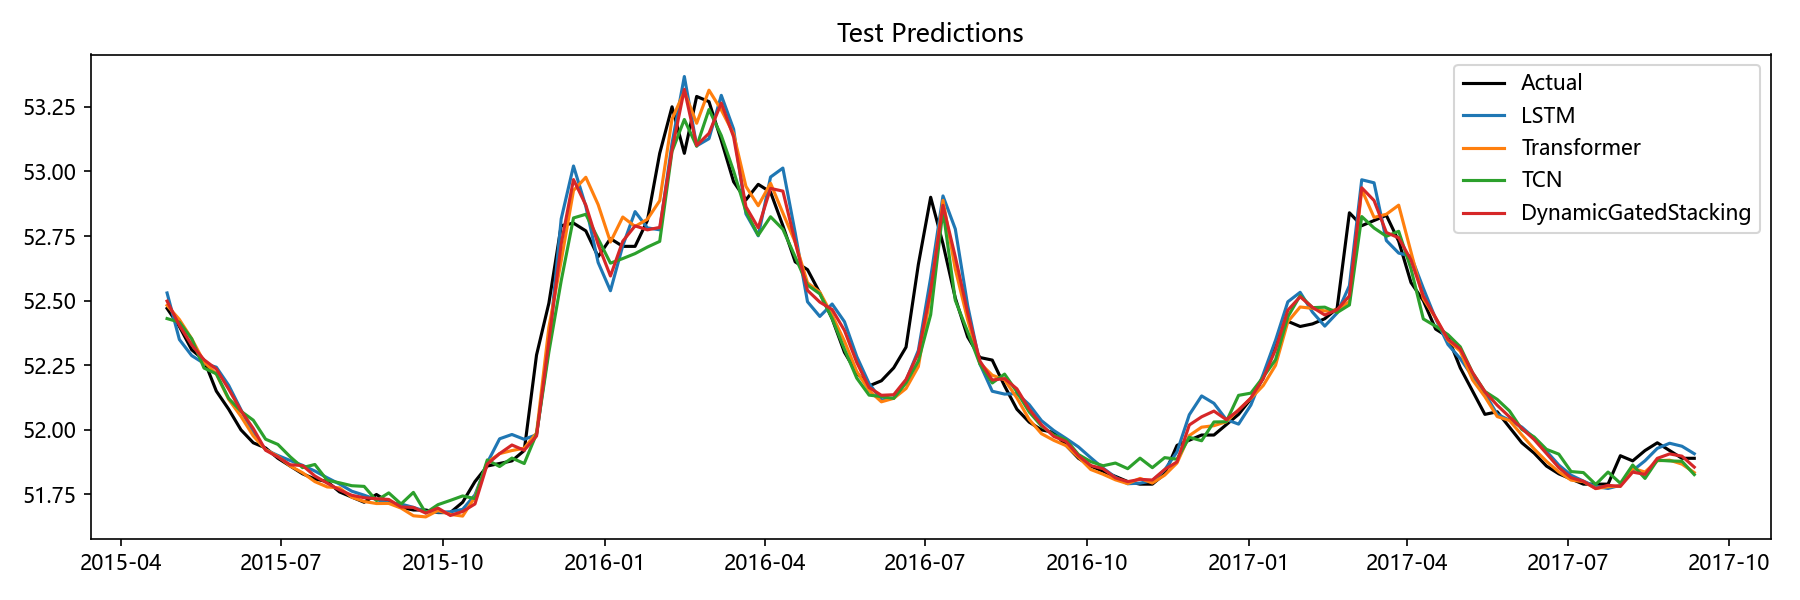

Source data for this figure (header and first rows):
Date, Actual, LSTM, Transformer, TCN, Aquifer, DynamicGatedStacking
2015-04-27, 52.47, 52.53, 52.48, 52.43, 裂隙水4, 52.5
2015-05-04, 52.4, 52.35, 52.43, 52.42, 裂隙水4, 52.4
2015-05-11, 52.31, 52.29, 52.35, 52.35, 裂隙水4, 52.33
2015-05-18, 52.27, 52.26, 52.26, 52.24, 裂隙水4, 52.27
2015-05-25, 52.15, 52.24, 52.22, 52.22, 裂隙水4, 52.24
2015-06-01, 52.08, 52.17, 52.12, 52.12, 裂隙水4, 52.16
2015-06-08, 52.0, 52.08, 52.05, 52.07, 裂隙水4, 52.07
2015-06-15, 51.95, 51.99, 51.98, 52.04, 裂隙水4, 52.01
2015-06-22, 51.93, 51.92, 51.92, 51.96, 裂隙水4, 51.92
2015-06-29, 51.89, 51.9, 51.9, 51.94, 裂隙水4, 51.9
2015-07-06, 51.86, 51.88, 51.86, 51.9, 裂隙水4, 51.86
2015-07-13, 51.83, 51.86, 51.83, 51.85, 裂隙水4, 51.86
2015-07-20, 51.81, 51.84, 51.8, 51.87, 裂隙水4, 51.82
2015-07-27, 51.8, 51.81, 51.78, 51.8, 裂隙水4, 51.79
2015-08-03, 51.76, 51.79, 51.78, 51.8, 裂隙水4, 51.77
2015-08-10, 51.74, 51.76, 51.74, 51.78, 裂隙水4, 51.75
2015-08-17, 51.72, 51.75, 51.72, 51.78, 裂隙水4, 51.74
2015-08-24, 51.75, 51.73, 51.72, 51.73, 裂隙水4, 51.73
2015-08-31, 51.72, 51.72, 51.72, 51.76, 裂隙水4, 51.73
2015-09-07, 51.7, 51.71, 51.7, 51.71, 裂隙水4, 51.7
2015-09-14, 51.69, 51.7, 51.67, 51.76, 裂隙水4, 51.7
2015-09-21, 51.69, 51.68, 51.66, 51.68, 裂隙水4, 51.68
2015-09-28, 51.68, 51.68, 51.69, 51.71, 裂隙水4, 51.7
2015-10-05, 51.68, 51.68, 51.67, 51.73, 裂隙水4, 51.67
2015-10-12, 51.72, 51.69, 51.67, 51.74, 裂隙水4, 51.68
2015-10-19, 51.8, 51.75, 51.74, 51.73, 裂隙水4, 51.71
2015-10-26, 51.86, 51.87, 51.87, 51.88, 裂隙水4, 51.87
2015-11-02, 51.87, 51.97, 51.91, 51.86, 裂隙水4, 51.91
2015-11-09, 51.88, 51.98, 51.92, 51.89, 裂隙水4, 51.94
2015-11-16, 51.92, 51.96, 51.93, 51.87, 裂隙水4, 51.92
2015-11-23, 52.29, 51.98, 51.99, 51.98, 裂隙水4, 51.98
2015-11-30, 52.49, 52.32, 52.4, 52.3, 裂隙水4, 52.34
2015-12-07, 52.79, 52.82, 52.65, 52.58, 裂隙水4, 52.72
2015-12-14, 52.8, 53.02, 52.93, 52.82, 裂隙水4, 52.97
2015-12-21, 52.77, 52.86, 52.98, 52.83, 裂隙水4, 52.87
2015-12-28, 52.67, 52.65, 52.87, 52.74, 裂隙水4, 52.72
2016-01-04, 52.74, 52.54, 52.73, 52.65, 裂隙水4, 52.6
2016-01-11, 52.71, 52.71, 52.82, 52.66, 裂隙水4, 52.73
2016-01-18, 52.71, 52.84, 52.79, 52.68, 裂隙水4, 52.79
2016-01-25, 52.81, 52.78, 52.81, 52.71, 裂隙水4, 52.77
2016-02-01, 53.07, 52.77, 52.89, 52.73, 裂隙水4, 52.78
2016-02-08, 53.25, 53.11, 53.2, 53.08, 裂隙水4, 53.08
2016-02-15, 53.07, 53.37, 53.31, 53.2, 裂隙水4, 53.32
2016-02-22, 53.29, 53.1, 53.19, 53.1, 裂隙水4, 53.1
2016-02-29, 53.27, 53.13, 53.31, 53.24, 裂隙水4, 53.15
2016-03-07, 53.12, 53.29, 53.24, 53.14, 裂隙水4, 53.26
2016-03-14, 52.96, 53.16, 53.14, 53, 裂隙水4, 53.13
2016-03-21, 52.89, 52.84, 52.94, 52.84, 裂隙水4, 52.86
2016-03-28, 52.95, 52.75, 52.87, 52.75, 裂隙水4, 52.78
2016-04-04, 52.92, 52.98, 52.95, 52.82, 裂隙水4, 52.93
2016-04-11, 52.79, 53.01, 52.84, 52.78, 裂隙水4, 52.92
2016-04-18, 52.65, 52.76, 52.73, 52.67, 裂隙水4, 52.73
2016-04-25, 52.62, 52.5, 52.57, 52.56, 裂隙水4, 52.54
2016-05-02, 52.53, 52.44, 52.53, 52.53, 裂隙水4, 52.49
2016-05-09, 52.43, 52.49, 52.44, 52.43, 裂隙水4, 52.47
2016-05-16, 52.3, 52.42, 52.34, 52.31, 裂隙水4, 52.38
2016-05-23, 52.22, 52.28, 52.23, 52.2, 裂隙水4, 52.26
2016-05-30, 52.17, 52.18, 52.15, 52.13, 裂隙水4, 52.16
2016-06-06, 52.19, 52.12, 52.11, 52.13, 裂隙水4, 52.13
2016-06-13, 52.24, 52.12, 52.12, 52.12, 裂隙水4, 52.14
... 65 more rows
